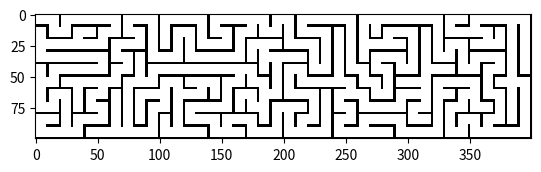

Here is the Python script that generated this plot:
# [redacted]

import random
import numpy as np
from matplotlib import pyplot as plt
import matplotlib.cm as cm

class MazeGenerator:
    def generate(self, num_rows=10, num_cols=10):
        # The array M is going to hold the array information for each cell.
        # The first four coordinates tell if walls exist on those sides 
        # and the fifth indicates if the cell has been visited in the search.
        # M(LEFT, UP, RIGHT, DOWN, CHECK_IF_VISITED)
        M = [[[0,0,0,0,0] for col in range(num_cols)] for row in range(num_rows)]

        # Set starting row and column
        r = 0
        c = 0
        history = [(r,c)] # The history is the stack of visited locations

        # Trace a path though the cells of the maze and open walls along the path.
        # We do this with a while loop, repeating the loop until there is no history, 
        # which would mean we backtracked to the initial start.
        while history: 
            M[r][c][4] = 1 # designate this location as visited
            # check if the adjacent cells are valid for moving to
            check = []
            if c > 0 and M[r][c-1][4] == 0:
                check.append('L')  
            if r > 0 and M[r-1][c][4] == 0:
                check.append('U')
            if c < num_cols-1 and M[r][c+1][4] == 0:
                check.append('R')
            if r < num_rows-1 and M[r+1][c][4] == 0:
                check.append('D')    
            
            if len(check): # If there is a valid cell to move to.
                # Mark the walls between cells as open if we move
                history.append([r,c])
                move_direction = random.choice(check)
                if move_direction == 'L':
                    M[r][c][0] = 1
                    c = c-1
                    M[r][c][2] = 1
                if move_direction == 'U':
                    M[r][c][1] = 1
                    r = r-1
                    M[r][c][3] = 1
                if move_direction == 'R':
                    M[r][c][2] = 1
                    c = c+1
                    M[r][c][0] = 1
                if move_direction == 'D':
                    M[r][c][3] = 1
                    r = r+1
                    M[r][c][1] = 1
            else: # If there are no valid cells to move to.
                # retrace one step back in history if no move is possible
                r,c = history.pop()

        return M      

class MazeVisualizer:
    def show_maze(self, maze):
        num_rows = len(maze)
        num_cols = len(maze[0])

        # The array image is going to be the output image to display
        image = np.zeros((num_rows*10,num_cols*10), dtype=np.uint8)

        # Generate the image for display
        for row in range(0,num_rows):
            for col in range(0,num_cols):
                cell_data = maze[row][col]
                for i in range(10*row+1,10*row+9):
                    image[i,range(10*col+1,10*col+9)] = 255
                    if cell_data[0] == 1: image[range(10*row+1,10*row+9),10*col] = 255
                    if cell_data[1] == 1: image[10*row,range(10*col+1,10*col+9)] = 255
                    if cell_data[2] == 1: image[range(10*row+1,10*row+9),10*col+9] = 255
                    if cell_data[3] == 1: image[10*row+9,range(10*col+1,10*col+9)] = 255

        # Display the image
        plt.imshow(image, cmap = cm.Greys_r, interpolation='none')
        plt.show()

if __name__=="__main__":
    maze = MazeGenerator().generate(10,40)
    MazeVisualizer().show_maze(maze)
